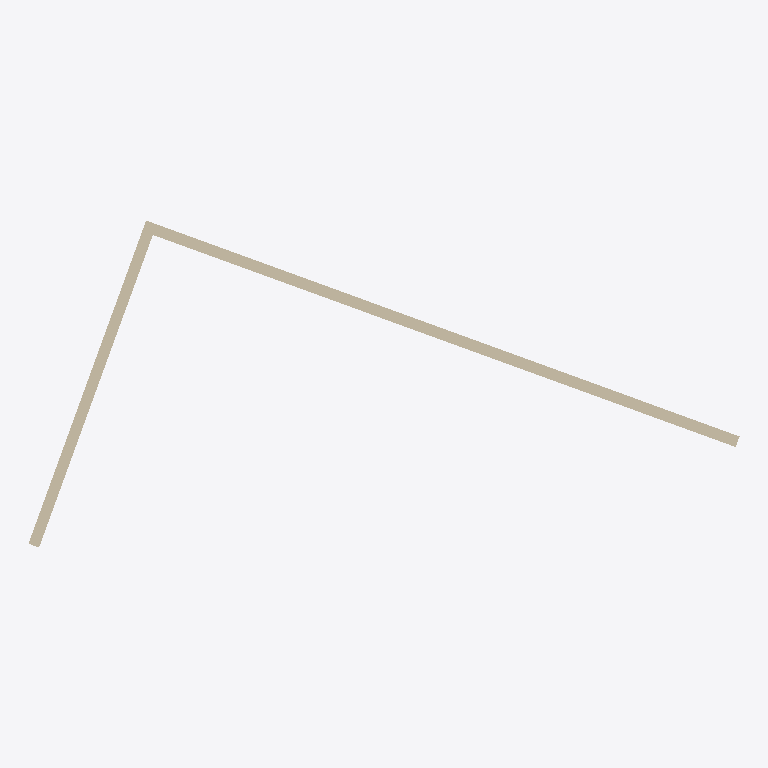
Plan cut of the same IFC building model at storey 'Niveau 1' (level 0.00 m, cut at 1.40 m), seen from above with north up, elements coloured by IFC class: 2 walls (beige). Cut surfaces are drawn darker.
Extent 12.6 m × 5.8 m × 8.0 m (x, y, z). Storeys (1): Niveau 1 at 0.00 m. Elements (2): 2 IfcWallStandardCase.

HEADER;
FILE_DESCRIPTION(('ViewDefinition [CoordinationView_V2.0]'),'2;1');
FILE_NAME('0001','2020-05-05T08:41:47',(''),(''),'The EXPRESS Data Manager Version 5.02.0100.07 : ','20180328_1600(x64) - Exporter 19.0.1.1 - Interfa','');
FILE_SCHEMA(('IFC2X3'));
ENDSEC;
DATA;
#105=IFCPROJECT('193rRkFM50if3mDrf0oXVy',#41,'0001',$,$,'Nom du projet','Etat du projet',(#97),#92);
#274=IFCSITE('193rRkFM50if3mDrf0oXV_',#41,'Default',$,'',#273,$,$,.ELEMENT.,(48,51,23,999633),(2,21,3,553905),0.0,$,$);
#115=IFCBUILDING('193rRkFM50if3mDrf0oXVz',#41,'',$,$,#32,$,'',.ELEMENT.,$,$,#111);
#148=IFCBUILDINGSTOREY('193rRkFM50if3mDrg$DUbl',#41,'Niveau 1',$,$,#147,$,'Niveau 1',.ELEMENT.,0.0);
#192=IFCWALLSTANDARDCASE('3pX7zrECn398Q80YdNKBG$',#41,'Mur de base:Générique - 200 mm:141889',$,'Mur de base:Générique - 200 mm:1740',#161,#188,'141889');
#262=IFCWALLSTANDARDCASE('1y6fqtKSbAVhkpvB6FZzqS',#41,'Mur de base:Générique - 200 mm:142067',$,'Mur de base:Générique - 200 mm:1740',#242,#260,'142067');
ENDSEC;
